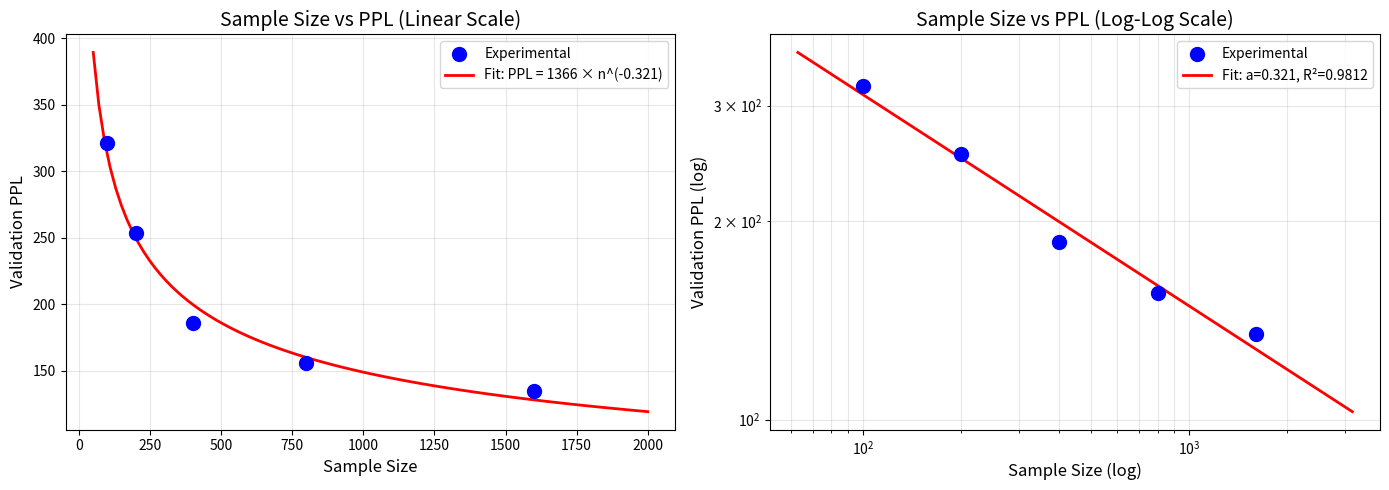

Write Python code to recreate this figure. (Note: this script raises an exception after producing the figure.)
"""
Sample Size Scaling Law Analysis

べき乗則: PPL = A * samples^(-a)
または: log(PPL) = log(A) - a * log(samples)

実験データからスケーリング係数 a と定数 A を求める。
"""

import numpy as np
import matplotlib.pyplot as plt
from scipy import stats


def analyze_scaling_law():
    """サンプルサイズとPPLの関係を分析"""

    # 実験データ
    samples = np.array([100, 200, 400, 800, 1600])
    ppls = np.array([321.4, 253.1, 186.0, 155.8, 134.7])

    # 対数変換
    log_samples = np.log(samples)
    log_ppls = np.log(ppls)

    # 線形回帰（全データ）
    slope_all, intercept_all, r_all, p_all, se_all = stats.linregress(log_samples, log_ppls)
    a_all = -slope_all
    A_all = np.exp(intercept_all)

    print("=" * 70)
    print("SAMPLE SIZE SCALING LAW ANALYSIS")
    print("=" * 70)
    print("\nModel: PPL = A × samples^(-a)")
    print("\n全データ (100-1600):")
    print(f"  a = {a_all:.4f}")
    print(f"  A = {A_all:.2f}")
    print(f"  R² = {r_all**2:.4f}")

    # 区間ごとの分析
    print("\n" + "-" * 70)
    print("区間ごとの分析:")
    print("-" * 70)

    intervals = [
        (0, 3, "100-400"),
        (1, 4, "200-800"),
        (2, 5, "400-1600"),
    ]

    results = []
    for start, end, label in intervals:
        x = log_samples[start:end]
        y = log_ppls[start:end]
        slope, intercept, r, p, se = stats.linregress(x, y)
        a = -slope
        A = np.exp(intercept)
        results.append((label, a, A, r**2))
        print(f"\n  {label}:")
        print(f"    a = {a:.4f}")
        print(f"    A = {A:.2f}")
        print(f"    R² = {r**2:.4f}")

    # 予測値と実測値の比較
    print("\n" + "-" * 70)
    print("予測値 vs 実測値 (全データフィット):")
    print("-" * 70)
    print(f"{'Samples':>10} | {'Actual PPL':>12} | {'Predicted PPL':>14} | {'Error':>8}")
    print("-" * 50)

    for s, actual_ppl in zip(samples, ppls):
        predicted_ppl = A_all * (s ** (-a_all))
        error = (predicted_ppl - actual_ppl) / actual_ppl * 100
        print(f"{s:>10} | {actual_ppl:>12.1f} | {predicted_ppl:>14.1f} | {error:>+7.1f}%")

    # 外挿予測
    print("\n" + "-" * 70)
    print("外挿予測:")
    print("-" * 70)

    future_samples = [3200, 6400, 10000, 50000, 100000]
    for s in future_samples:
        predicted = A_all * (s ** (-a_all))
        print(f"  {s:>6} samples → PPL ≈ {predicted:.1f}")

    # グラフ作成
    fig, axes = plt.subplots(1, 2, figsize=(14, 5))

    # 左: 線形スケール
    ax1 = axes[0]
    ax1.scatter(samples, ppls, s=100, c='blue', zorder=5, label='Experimental')

    # フィット曲線
    x_fit = np.linspace(50, 2000, 100)
    y_fit = A_all * (x_fit ** (-a_all))
    ax1.plot(x_fit, y_fit, 'r-', linewidth=2, label=f'Fit: PPL = {A_all:.0f} × n^(-{a_all:.3f})')

    ax1.set_xlabel('Sample Size', fontsize=12)
    ax1.set_ylabel('Validation PPL', fontsize=12)
    ax1.set_title('Sample Size vs PPL (Linear Scale)', fontsize=14)
    ax1.legend(fontsize=10)
    ax1.grid(True, alpha=0.3)

    # 右: 対数スケール
    ax2 = axes[1]
    ax2.scatter(samples, ppls, s=100, c='blue', zorder=5, label='Experimental')

    # フィット線
    x_fit_log = np.logspace(1.8, 3.5, 100)
    y_fit_log = A_all * (x_fit_log ** (-a_all))
    ax2.plot(x_fit_log, y_fit_log, 'r-', linewidth=2, label=f'Fit: a={a_all:.3f}, R²={r_all**2:.4f}')

    ax2.set_xscale('log')
    ax2.set_yscale('log')
    ax2.set_xlabel('Sample Size (log)', fontsize=12)
    ax2.set_ylabel('Validation PPL (log)', fontsize=12)
    ax2.set_title('Sample Size vs PPL (Log-Log Scale)', fontsize=14)
    ax2.legend(fontsize=10)
    ax2.grid(True, alpha=0.3, which='both')

    plt.tight_layout()
    plt.savefig('importants/logs/sample_size_scaling_analysis.png', dpi=150, bbox_inches='tight')
    print("\n✓ Graph saved: importants/logs/sample_size_scaling_analysis.png")

    # 区間ごとのグラフ
    fig2, ax3 = plt.subplots(figsize=(10, 6))

    colors = ['red', 'green', 'purple']
    for (label, a, A, r2), color in zip(results, colors):
        x_range = np.logspace(1.8, 3.5, 100)
        y_range = A * (x_range ** (-a))
        ax3.plot(x_range, y_range, '-', color=color, linewidth=1.5,
                 label=f'{label}: a={a:.3f}, A={A:.0f}')

    ax3.scatter(samples, ppls, s=100, c='blue', zorder=5, marker='o', label='Experimental')

    ax3.set_xscale('log')
    ax3.set_yscale('log')
    ax3.set_xlabel('Sample Size (log)', fontsize=12)
    ax3.set_ylabel('Validation PPL (log)', fontsize=12)
    ax3.set_title('Scaling Law by Interval', fontsize=14)
    ax3.legend(fontsize=10)
    ax3.grid(True, alpha=0.3, which='both')

    plt.tight_layout()
    plt.savefig('importants/logs/sample_size_scaling_by_interval.png', dpi=150, bbox_inches='tight')
    print("✓ Graph saved: importants/logs/sample_size_scaling_by_interval.png")

    plt.show()

    return {
        'a': a_all,
        'A': A_all,
        'r_squared': r_all**2,
        'intervals': results
    }


if __name__ == "__main__":
    results = analyze_scaling_law()
